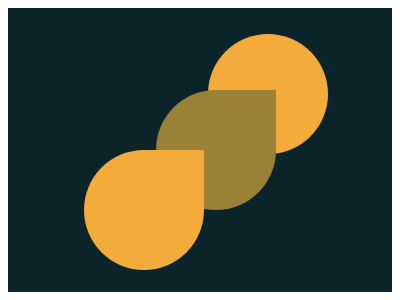

Give the HTML and CSS whose rendering is this image.

<container>
    <tear1></tear1>
    <tear2></tear2>
    <circle></circle>
  </container>
  <style>
    container {
      width: 100%;
      height: 100%;
      background: #0B2429;
      display: flex;
      flex-direction: row;
      justify-content: center;
      align-items: center;
    }
    circle {
      background: #F3AC3C;
      width: 7.5rem;
      height: 7.5rem;
      border-radius: 50%;
      z-index: 0;
      position: absolute;
      margin-left: 8.5rem;
      margin-bottom: 7rem;
    }
    tear1 {
      background: #F3AC3C;
      width: 7.5rem;
      height: 7.5rem;
      border-radius: 50%;
      z-index: 2;
      border-radius: 0 50% 50% 50%;
      transform: rotate(90deg);
      position: absolute;
      margin-right: 7rem;
      margin-top: 7.5rem;
    }
      tear2 {
      background: #998235;
      width: 7.5rem;
      height: 7.5rem;
      border-radius: 50%;
      z-index: 1;
      border-radius: 0 50% 50% 50%;
      transform: rotate(90deg);
      position: absolute;
      margin-right: -2rem;
    }
  </style>